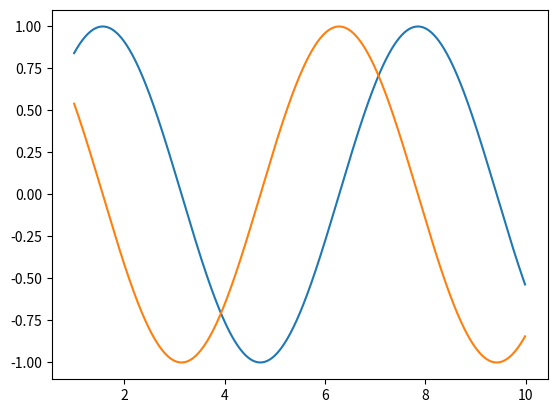

Here is the Python script that generated this plot:
import matplotlib.pyplot as plt
import numpy as np

x = np.arange(1, 10, 0.01)
plt.plot(x, np.sin(x))
plt.plot(x, np.cos(x))
plt.show()
